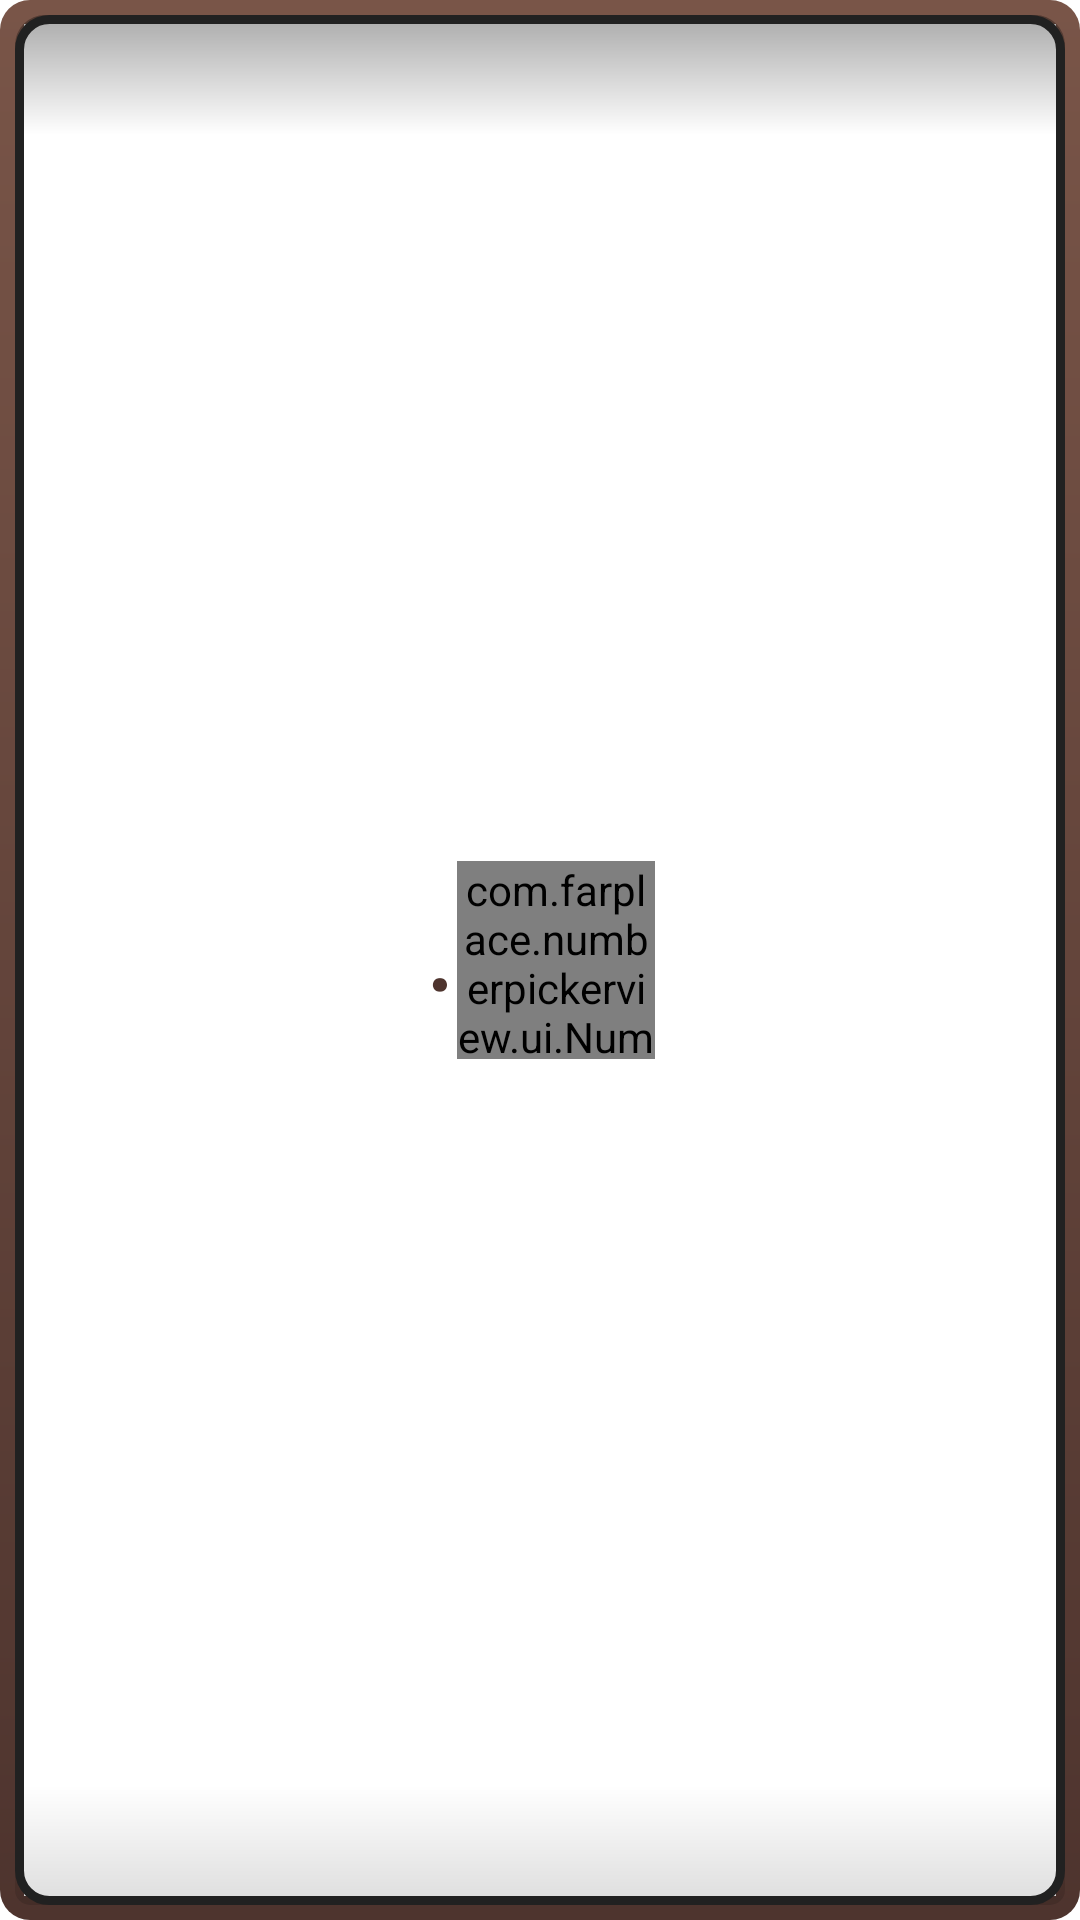

Android layout source for this screen:
<!-- AndroidManifest.xml: fallback theme Theme.MaterialComponents.DayNight.NoActionBar -->
<!-- res/layout/mutiple_numberpicker_layout.xml -->
<?xml version="1.0" encoding="utf-8"?>
<androidx.appcompat.widget.LinearLayoutCompat xmlns:android="http://schemas.android.com/apk/res/android"
    android:id="@+id/parent_view"
    android:layout_width="wrap_content"
    android:layout_height="wrap_content"
    android:background="@drawable/numberpicker_border_background"
    android:gravity="center"
    android:orientation="horizontal"
    android:paddingLeft="8dp"
    android:paddingRight="8dp">






    <TextView
        android:layout_width="wrap_content"
        android:layout_height="wrap_content"
        android:layout_marginBottom="6dp"
        android:text="."
        android:textColor="#4E342E"
        android:textSize="42sp" />

    <com.farplace.numberpickerview.ui.NumberPickerView
        android:id="@+id/decimal_number_view"
        android:layout_width="66dp"
        android:layout_height="66dp" />
</androidx.appcompat.widget.LinearLayoutCompat>
<!-- resources referenced by this layout -->
<resources>
  <!-- drawable numberpicker_border_background: vector/xml drawable (drawable, 2042 chars, omitted) -->
</resources>
